Image classification data set "datasets" (aamnarifa/Wheat-Diseases-Detection on GitHub). Class labels (5): black point, fusarium foot rot, healthy leaf, leaf blight, wheat blast.

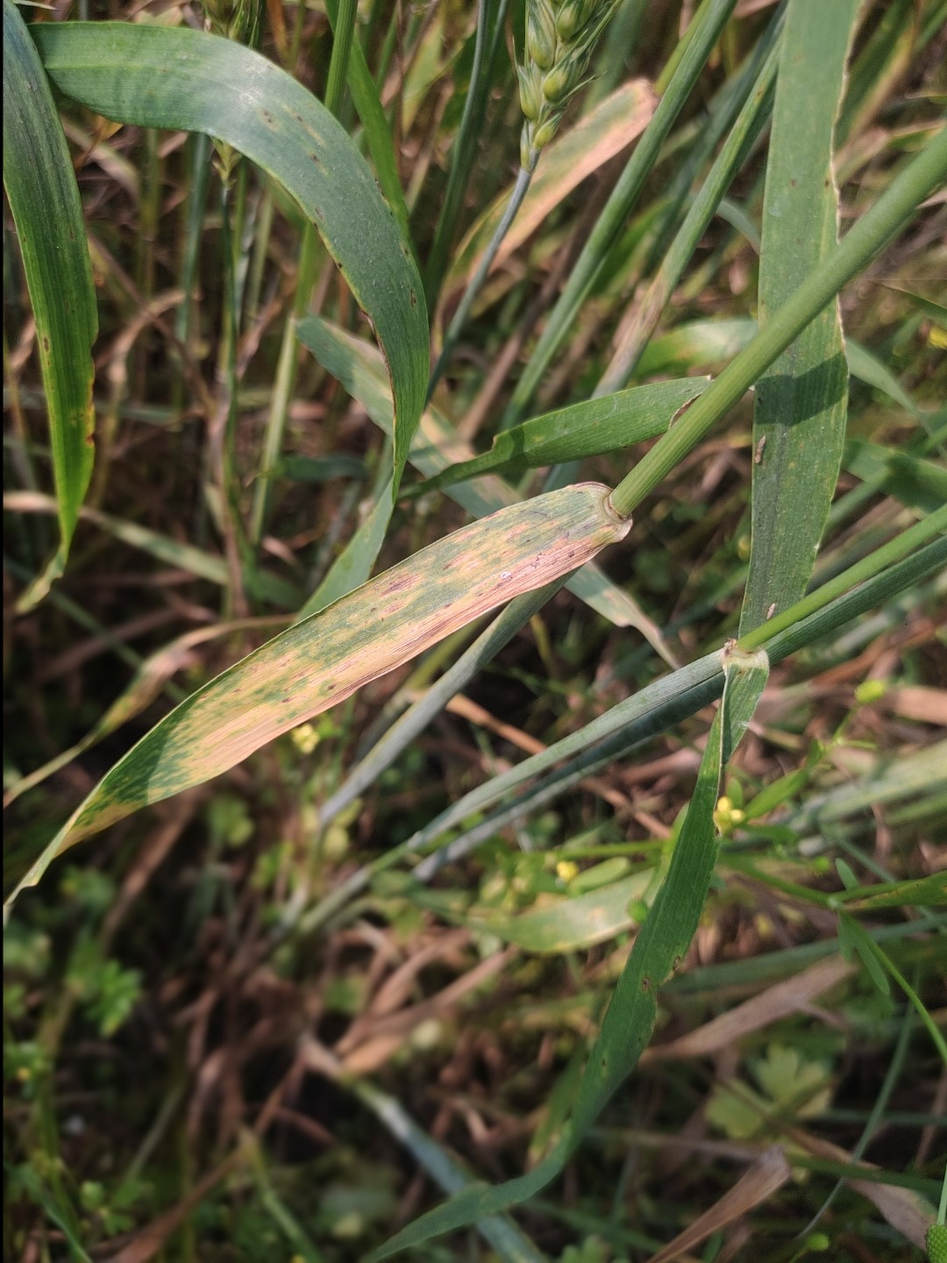
Label: leaf blight

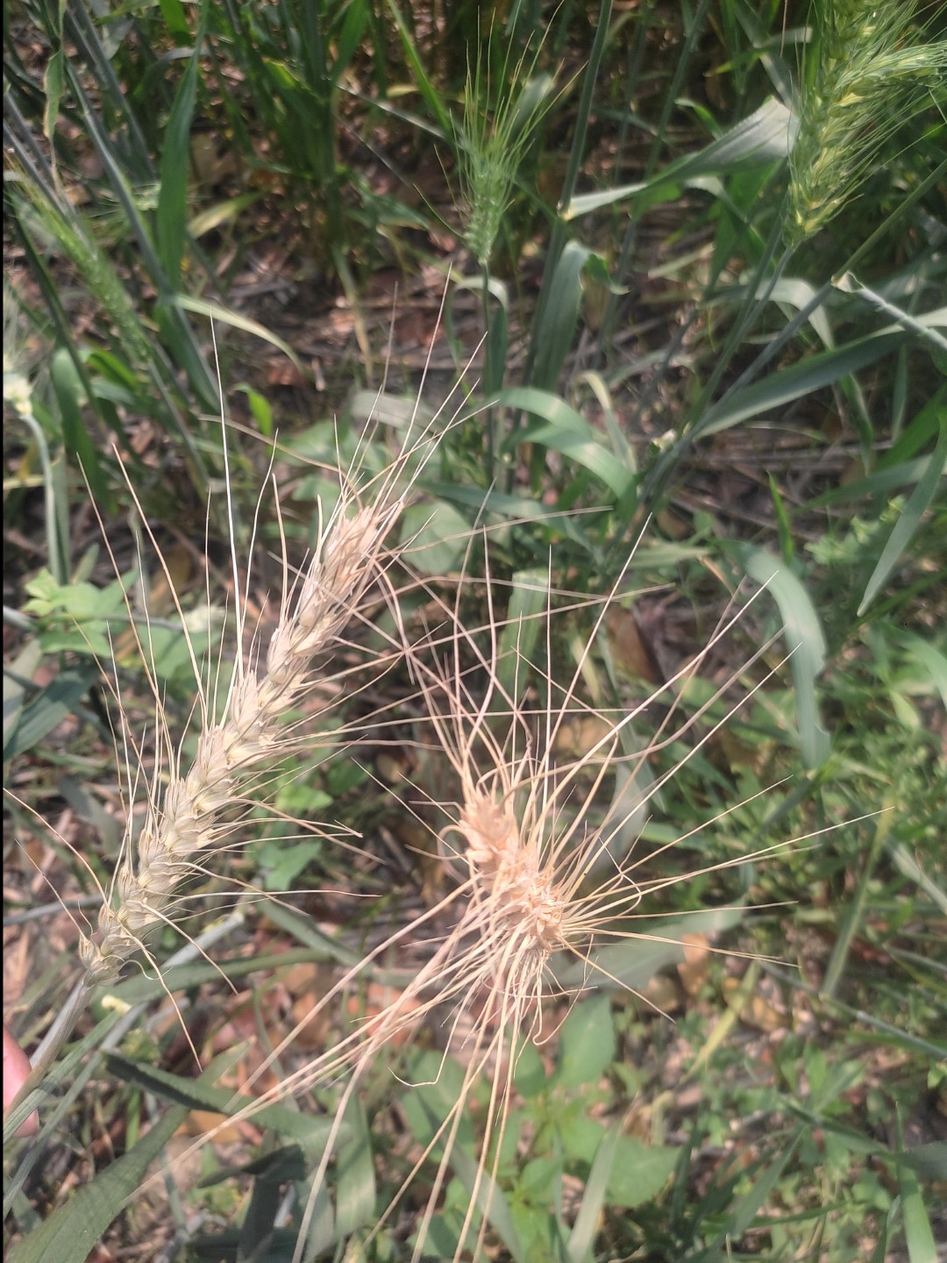
Label: wheat blast

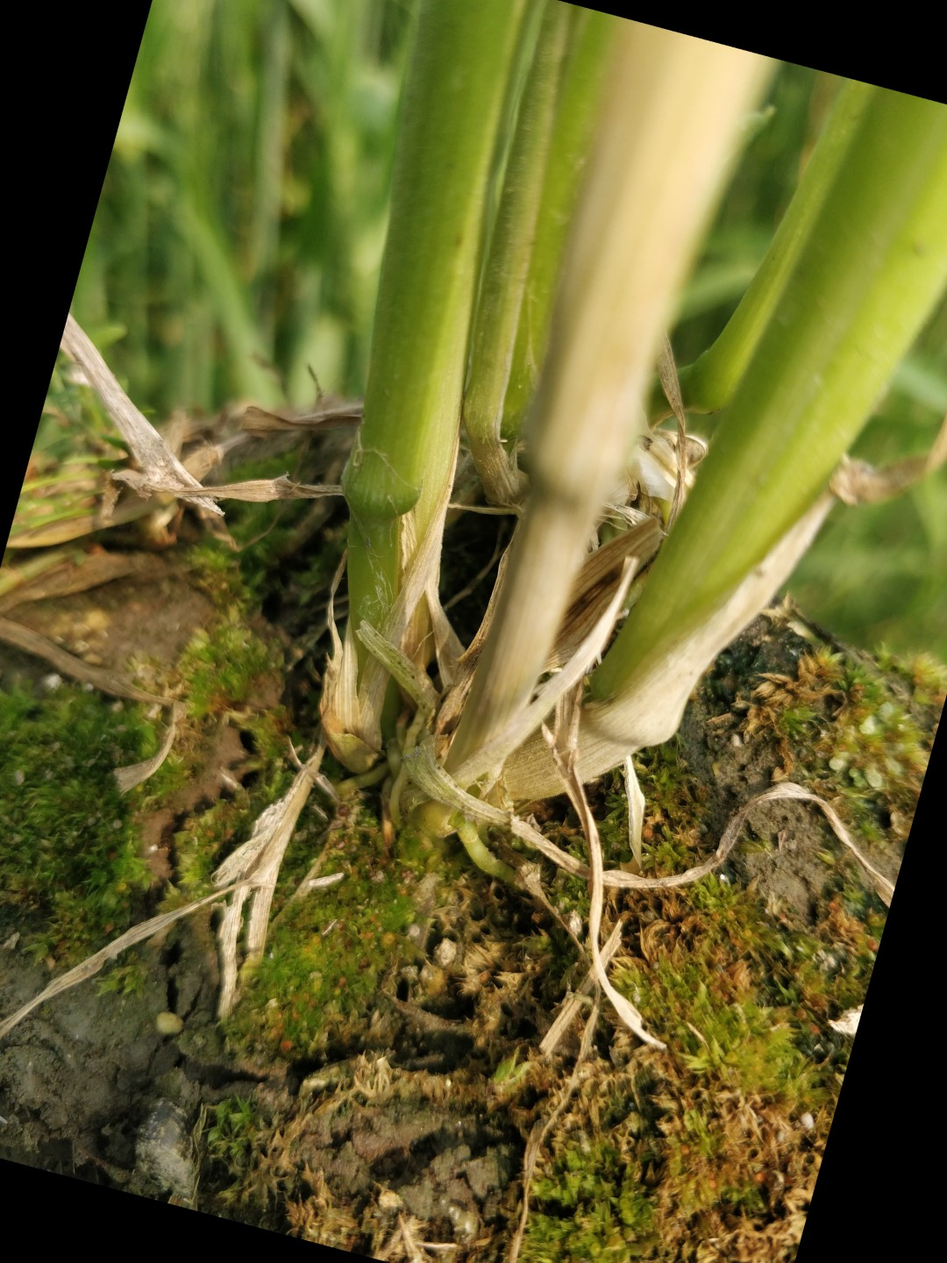
Label: healthy leaf

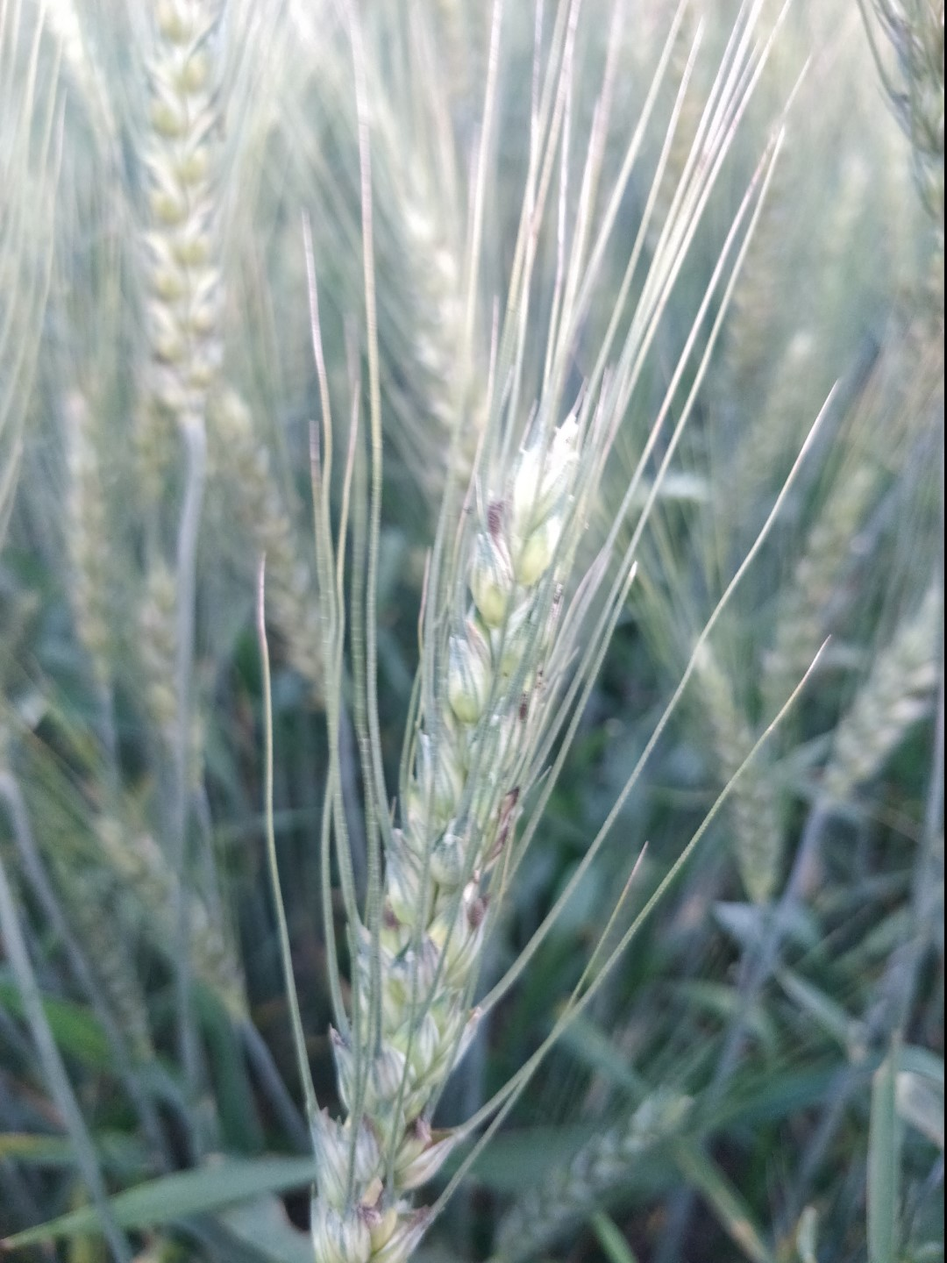
Label: black point

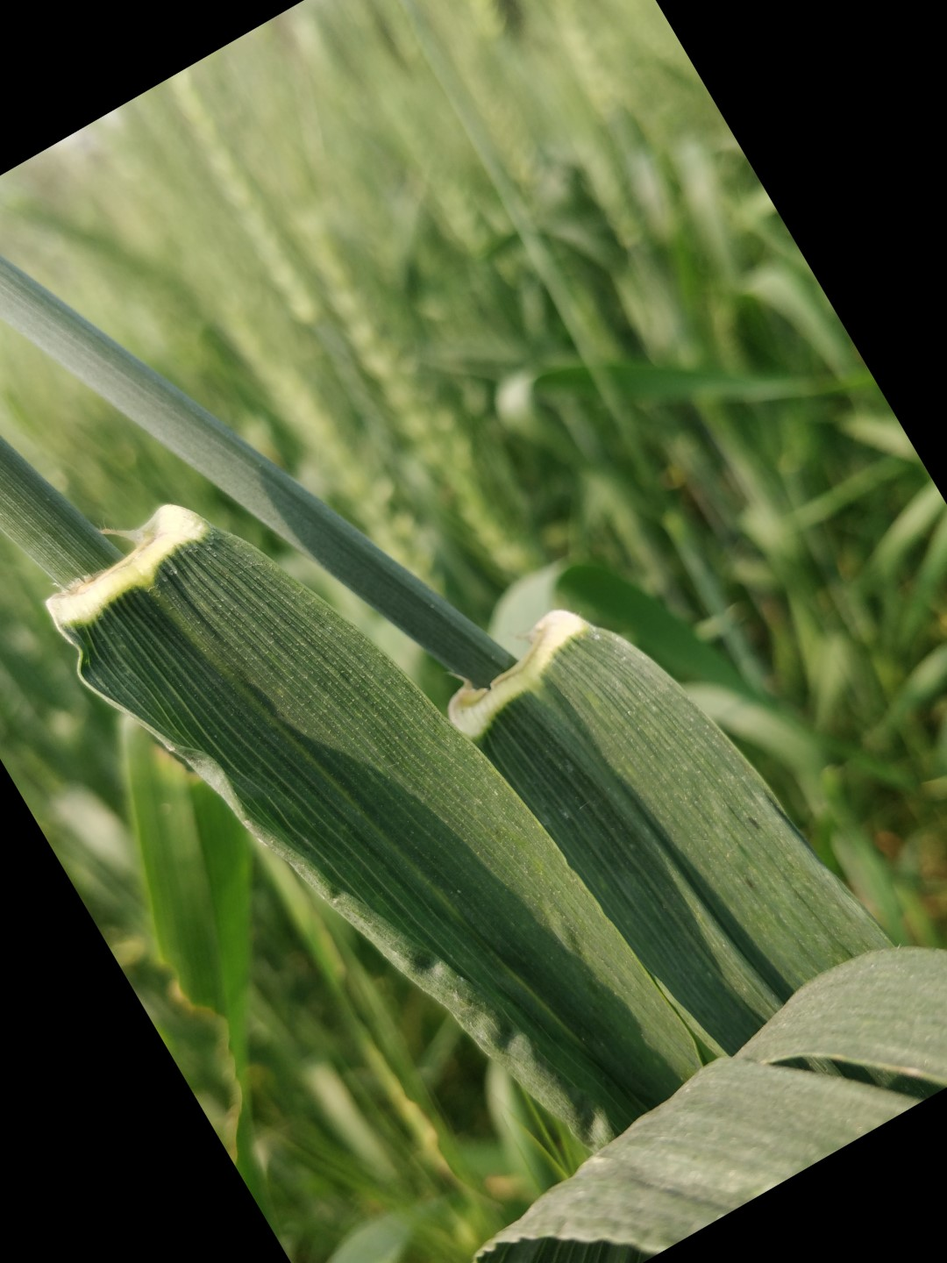
Label: healthy leaf

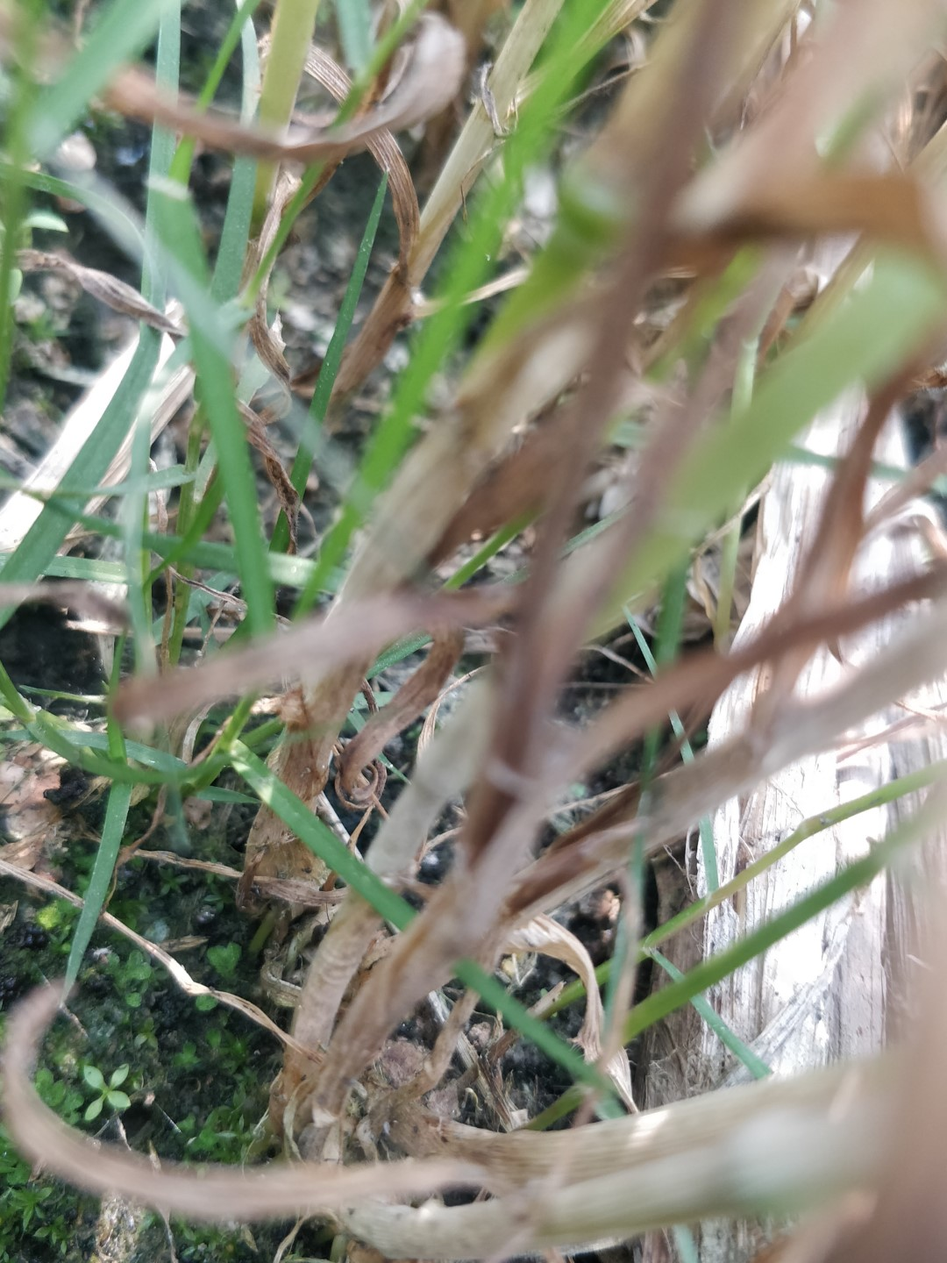
Label: fusarium foot rot
